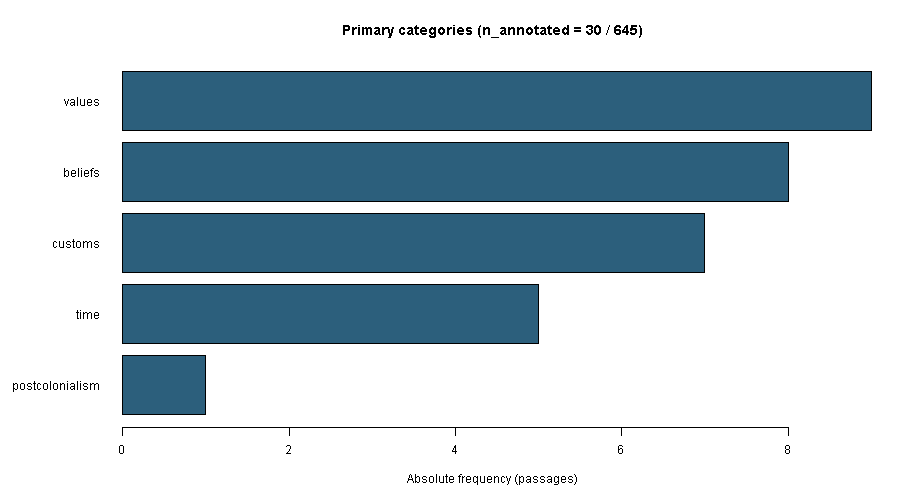

Data behind this chart, as committed beside it:
category_primary, abs_freq, rel_freq_annotated, rel_freq_corpus, pct_annotated, pct_corpus
values, 9, 0.3, 0.01395, 30, 1.4
beliefs, 8, 0.2667, 0.0124, 26.7, 1.2
customs, 7, 0.2333, 0.01085, 23.3, 1.1
time, 5, 0.1667, 0.007752, 16.7, 0.8
postcolonialism, 1, 0.03333, 0.00155, 3.3, 0.2
